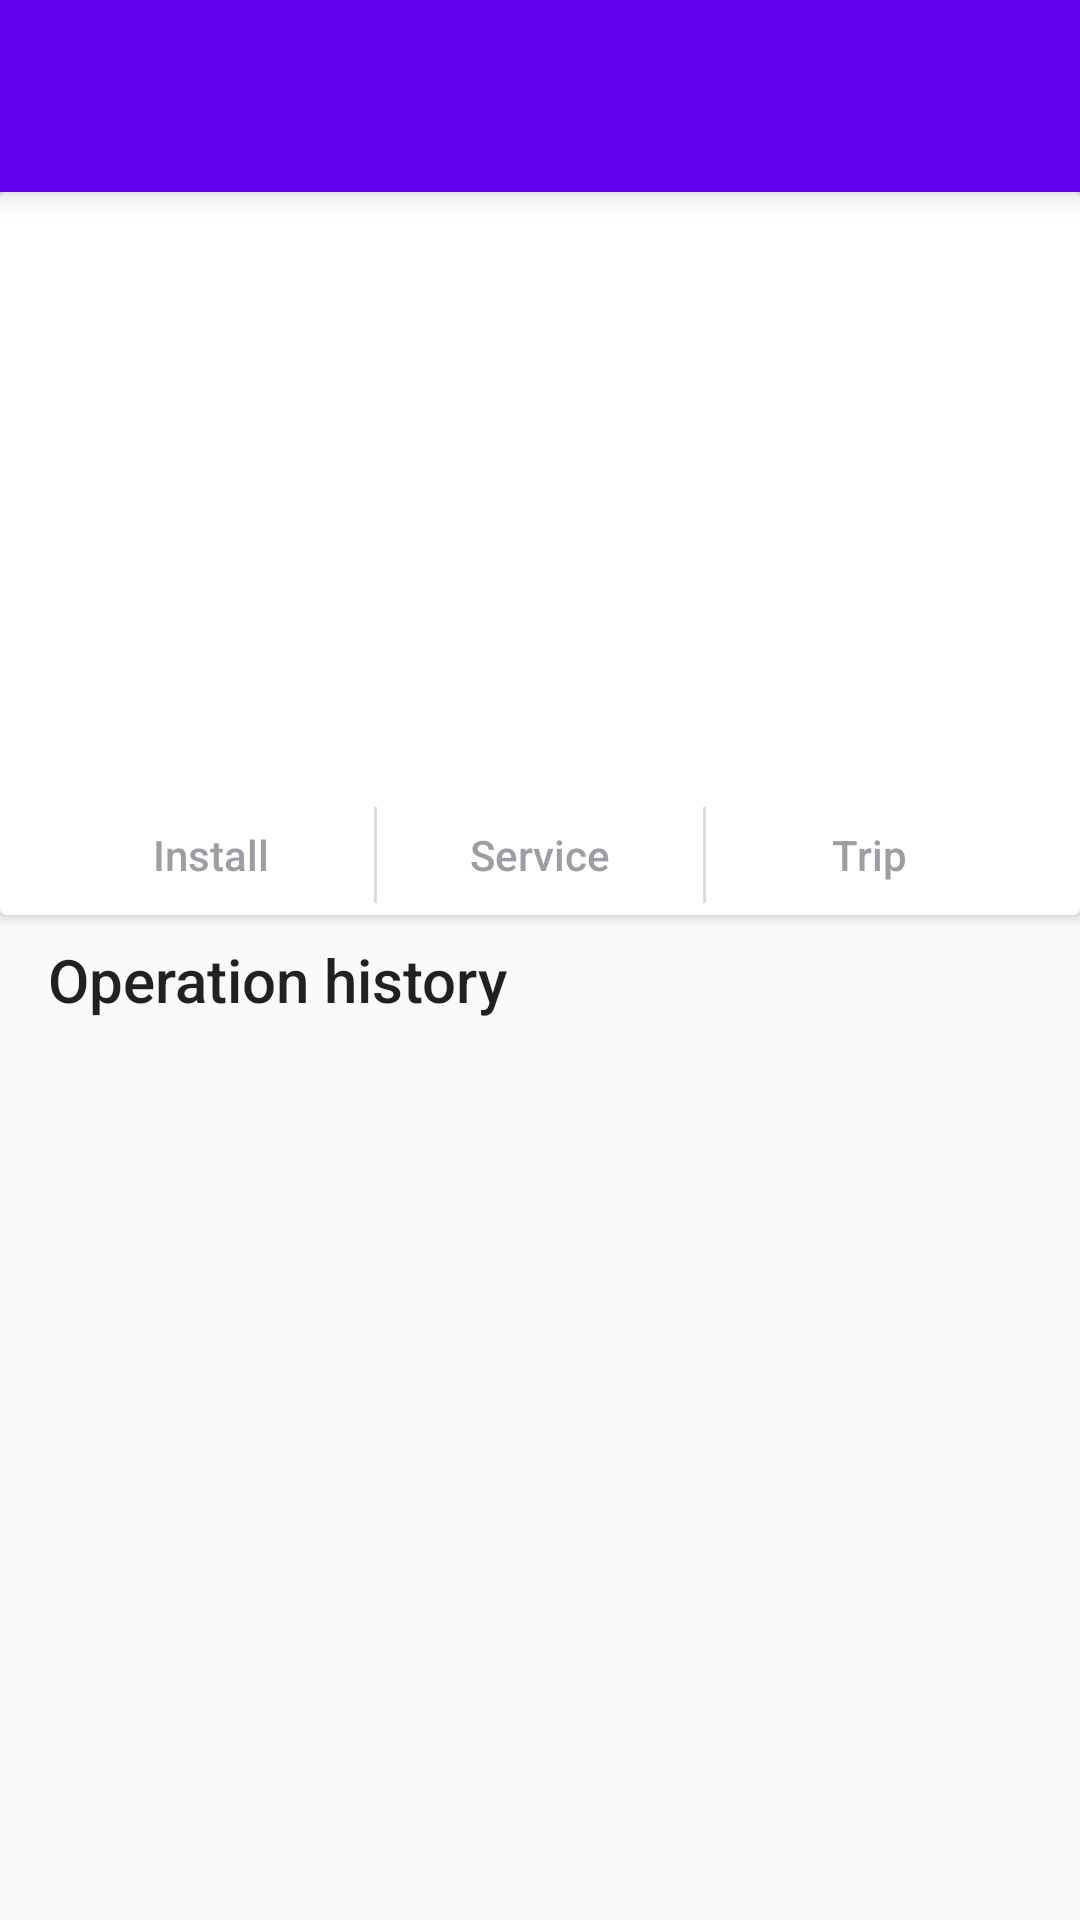

Produce the Android XML layout that renders to this screen, including the resource entries it uses.
<!-- AndroidManifest.xml: application theme AppTheme -->
<!-- res/layout/activity_generator.xml -->
<?xml version="1.0" encoding="utf-8"?>
<LinearLayout xmlns:android="http://schemas.android.com/apk/res/android"
    xmlns:app="http://schemas.android.com/apk/res-auto"
    xmlns:tools="http://schemas.android.com/tools"
    android:layout_width="match_parent"
    android:layout_height="match_parent"
    android:orientation="vertical">

    <android.support.v7.widget.Toolbar
        android:id="@+id/MenuBar"
        android:layout_width="match_parent"
        android:layout_height="64dp"
        android:background="?attr/colorPrimary"
        android:elevation="6dp"
        app:titleTextColor="@android:color/white" />

    <android.support.v7.widget.CardView
        android:layout_width="match_parent"
        android:layout_height="wrap_content"
        app:cardCornerRadius="2dp"
        app:cardElevation="2dp">

        <LinearLayout
            android:layout_width="match_parent"
            android:layout_height="wrap_content"
            android:orientation="vertical"
            android:paddingTop="16dp"
            android:paddingLeft="16dp"
            android:paddingStart="16dp"
            android:paddingRight="16dp"
            android:paddingEnd="16dp">


            <TextView
                android:id="@+id/genSerialTextView"
                android:layout_width="wrap_content"
                android:layout_height="wrap_content"
                android:layout_marginBottom="4dp" />

            <TextView
                android:id="@+id/genSizeTextView"
                android:layout_width="wrap_content"
                android:layout_height="wrap_content"
                android:layout_marginBottom="4dp" />

            <TextView
                android:id="@+id/tankSerialTextView"
                android:layout_width="wrap_content"
                android:layout_height="wrap_content"
                android:layout_marginBottom="4dp"
                android:layout_marginTop="4dp" />

            <TextView
                android:id="@+id/FireExtTextView"
                android:layout_width="wrap_content"
                android:layout_height="wrap_content"
                android:layout_marginBottom="4dp"
                android:layout_marginTop="4dp" />

            <TextView
                android:id="@+id/siteTextView"
                android:layout_width="wrap_content"
                android:layout_height="wrap_content"
                android:layout_marginBottom="4dp"
                android:layout_marginTop="4dp" />

            <TextView
                android:id="@+id/syncPanelTextView"
                android:layout_width="wrap_content"
                android:layout_height="wrap_content"
                android:layout_marginBottom="4dp"
                android:layout_marginTop="4dp" />

            <TextView
                android:id="@+id/FETextView"
                android:layout_width="wrap_content"
                android:layout_height="wrap_content"
                android:layout_marginBottom="8dp"
                android:layout_marginTop="4dp" />

            <LinearLayout
                android:layout_width="match_parent"
                android:layout_height="40dp"
                android:orientation="horizontal">

                <Button
                    android:id="@+id/installButton"
                    style="?android:attr/buttonBarButtonStyle"
                    android:layout_width="0dp"
                    android:layout_height="match_parent"
                    android:layout_weight="1"
                    android:onClick="installGenerator"
                    android:text="@string/install"
                    android:textAllCaps="false"
                    android:textColor="#9b9ea3" />

                <View
                    android:layout_width="1dp"
                    android:layout_height="match_parent"
                    android:layout_marginTop="4dp"
                    android:layout_marginBottom="4dp"
                    android:background="#ddd" />

                <Button
                    android:id="@+id/serviceButton"
                    style="?android:attr/buttonBarButtonStyle"
                    android:layout_width="0dp"
                    android:layout_height="wrap_content"
                    android:layout_weight="1"
                    android:onClick="serviceGenerator"
                    android:text="@string/service"
                    android:textAllCaps="false"
                    android:textColor="#9b9ea3" />

                <View
                    android:layout_width="1dp"
                    android:layout_height="match_parent"
                    android:layout_marginTop="4dp"
                    android:layout_marginBottom="4dp"
                    android:background="#ddd" />

                <Button
                    android:id="@+id/tripButton"
                    style="?android:attr/buttonBarButtonStyle"
                    android:layout_width="0dp"
                    android:layout_height="wrap_content"
                    android:layout_weight="1"
                    android:onClick="tripGenerator"
                    android:text="@string/trip"
                    android:textAllCaps="false"
                    android:textColor="#9b9ea3" />
            </LinearLayout>

        </LinearLayout>

    </android.support.v7.widget.CardView>

    <TextView
        android:layout_width="wrap_content"
        android:layout_height="wrap_content"
        android:layout_marginTop="8dp"
        android:layout_marginBottom="8dp"
        android:layout_marginStart="16dp"
        android:layout_marginLeft="16dp"
        style="@style/TextAppearance.AppCompat.Title"
        android:text="@string/operation_history"/>

    <FrameLayout
        android:id="@+id/operationListFragment"
        android:layout_width="match_parent"
        android:layout_height="0dp"
        android:layout_weight="1"/>

</LinearLayout>
<!-- resources referenced by this layout -->
<resources>
  <string name="install">Install</string>
  <string name="operation_history">Operation history</string>
  <string name="service">Service</string>
  <string name="trip">Trip</string>
  <style name="AppTheme" parent="Theme.AppCompat.Light.NoActionBar">
          
          <item name="colorPrimary">@color/colorPrimary</item>
          <item name="colorPrimaryDark">@color/colorPrimaryDark</item>
          <item name="colorAccent">@color/colorAccent</item>
          <item name="colorControlNormal">@android:color/white</item>
      </style>
  <!-- not gathered from this repository: default colours our renderer supplied (Android Studio template values) -->
  <color name="colorPrimary">#FF6200EE</color>
  <color name="colorPrimaryDark">#FF3700B3</color>
  <color name="colorAccent">#FF03DAC5</color>
</resources>
